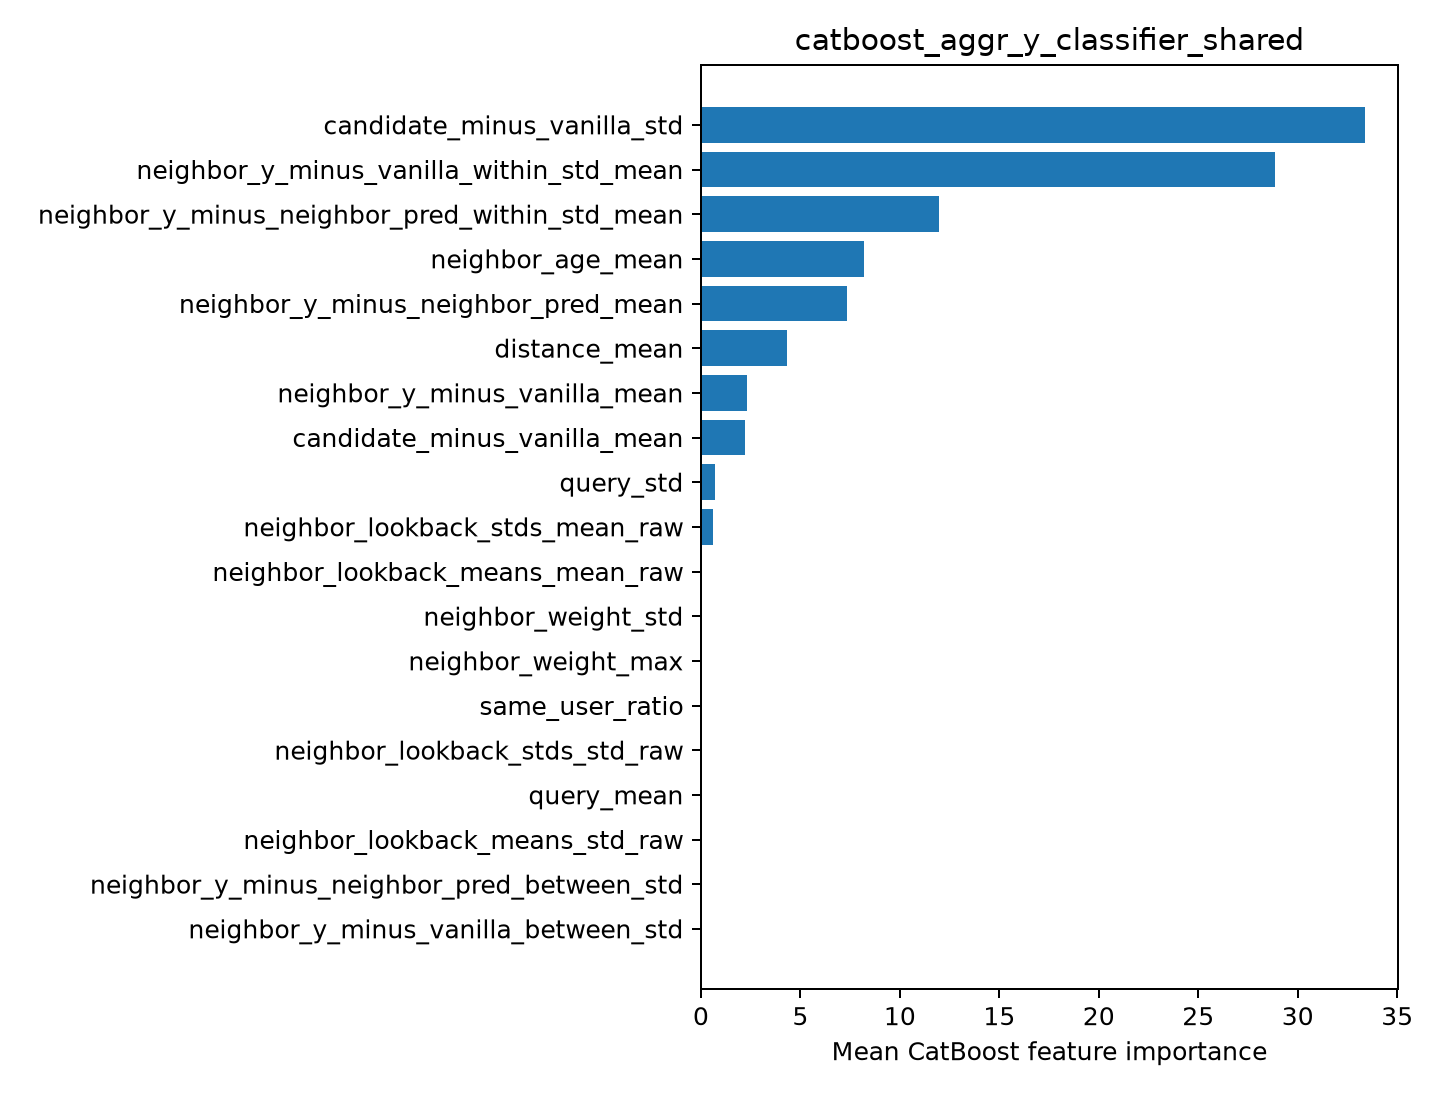

The file beside this chart, header and first rows:
feature, importance
candidate_minus_vanilla_std, 33.36
neighbor_y_minus_vanilla_within_std_mean, 28.87
neighbor_y_minus_neighbor_pred_within_st…, 11.96
neighbor_age_mean, 8.195
neighbor_y_minus_neighbor_pred_mean, 7.34
distance_mean, 4.343
neighbor_y_minus_vanilla_mean, 2.334
candidate_minus_vanilla_mean, 2.197
query_std, 0.7163
neighbor_lookback_stds_mean_raw, 0.6261
neighbor_lookback_means_mean_raw, 0.06076
neighbor_weight_std, 0.0
neighbor_weight_max, 0.0
same_user_ratio, 0.0
neighbor_lookback_stds_std_raw, 0.0
query_mean, 0.0
neighbor_lookback_means_std_raw, 0.0
neighbor_y_minus_neighbor_pred_between_s…, 0.0
neighbor_y_minus_vanilla_between_std, 0.0
